The GitHub repository mrcreasey/oc-ds-p8-pyspark-deploy contains a labelled image folder "data" with 5 categories: blueberry, kiwi, orange, pineapple, raspberry. Examples follow, each with its label.

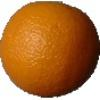
Label: orange

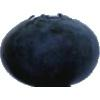
Label: blueberry

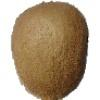
Label: kiwi

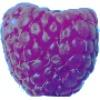
Label: raspberry

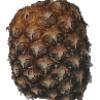
Label: pineapple

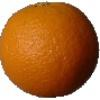
Label: orange
